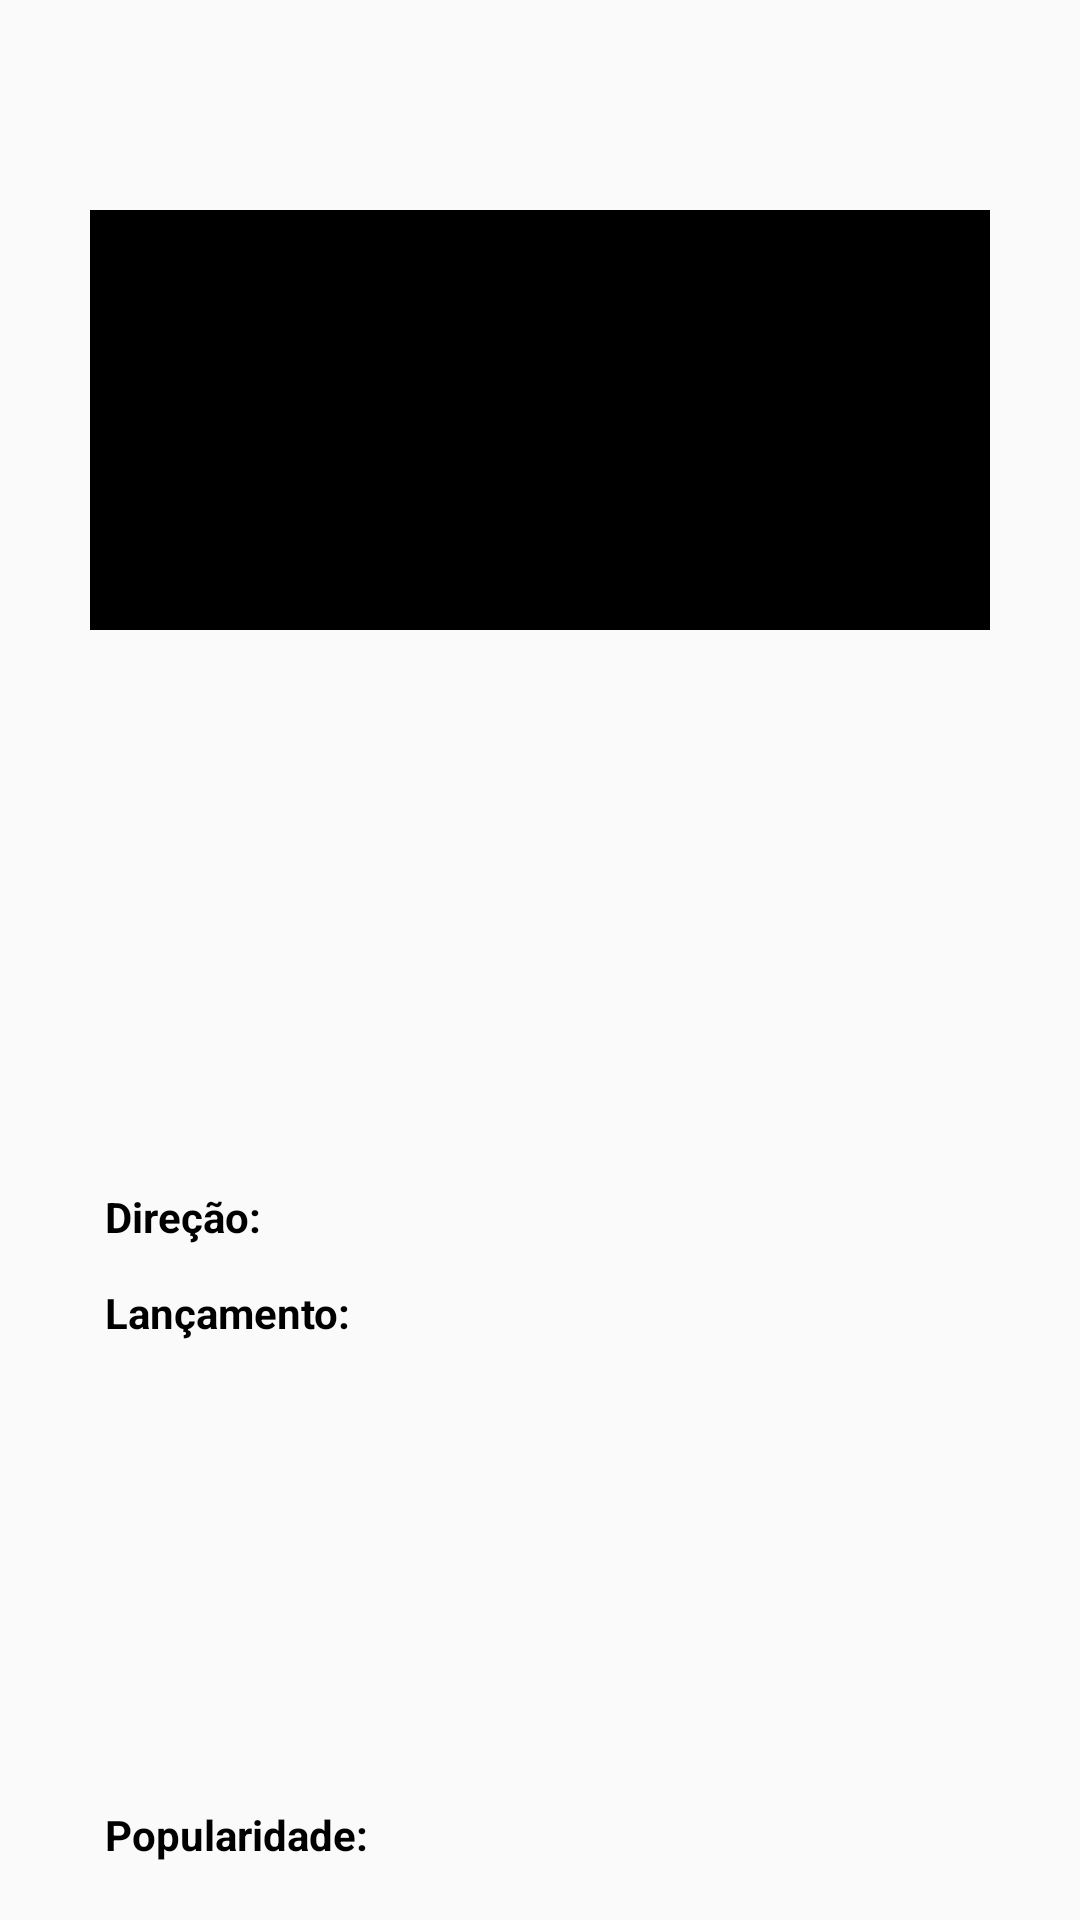

Android layout source for this screen:
<!-- AndroidManifest.xml: application theme AppTheme -->
<!-- res/layout/activity_dados_filme.xml -->
<?xml version="1.0" encoding="utf-8"?>
<RelativeLayout
    xmlns:android="http://schemas.android.com/apk/res/android"
    xmlns:app="http://schemas.android.com/apk/res-auto"
    xmlns:tools="http://schemas.android.com/tools"
    android:layout_width="match_parent"
    android:layout_height="match_parent"
    tools:context=".DadosFilmeActivity">

    <TextView
        android:id="@+id/titulo"
        android:layout_width="wrap_content"
        android:layout_height="wrap_content"
        android:layout_alignParentTop="true"
        android:layout_centerHorizontal="true"
        android:layout_marginTop="46dp"
        android:textColor="#000"
        android:textStyle="bold" />

    <ImageView
        android:id="@+id/poster"
        android:layout_width="300dp"
        android:layout_height="140dp"
        android:layout_alignParentTop="true"
        android:layout_centerHorizontal="true"
        android:layout_marginTop="70dp"
        app:srcCompat="@android:color/background_dark" />

    <TextView
        android:layout_width="wrap_content"
        android:layout_height="wrap_content"
        android:layout_alignStart="@+id/poster"
        android:layout_alignTop="@+id/direcao"
        android:text="Direção:"
        android:layout_marginRight="0dp"
        android:layout_marginLeft="5dp"
        android:textColor="#000"
        android:textStyle="bold" />

    <TextView
        android:id="@+id/direcao"
        android:layout_width="wrap_content"
        android:layout_height="wrap_content"
        android:layout_alignParentBottom="true"
        android:layout_alignParentStart="true"
        android:layout_marginBottom="225dp"
        android:layout_marginStart="75dp" />

    <TextView
        android:id="@+id/dataLancamento"
        android:layout_width="wrap_content"
        android:layout_height="wrap_content"
        android:layout_alignParentBottom="true"
        android:layout_centerHorizontal="true"
        android:layout_marginBottom="193dp" />

    <TextView
        android:layout_width="wrap_content"
        android:layout_height="wrap_content"
        android:layout_alignStart="@+id/poster"
        android:layout_alignTop="@+id/dataLancamento"
        android:text="Lançamento:"
        android:layout_marginRight="0dp"
        android:layout_marginLeft="5dp"
        android:textColor="#000"
        android:textStyle="bold" />

    <TextView
        android:id="@+id/descricao"
        android:layout_width="339dp"
        android:layout_height="123dp"
        android:layout_marginLeft="5dp"
        android:layout_alignParentBottom="true"
        android:layout_alignStart="@+id/poster"
        android:layout_marginBottom="53dp" />

    <TextView
        android:id="@+id/textView4"
        android:layout_width="102dp"
        android:layout_height="wrap_content"
        android:layout_alignParentBottom="true"
        android:layout_alignStart="@+id/poster"
        android:layout_marginBottom="19dp"
        android:text="Popularidade:"
        android:layout_marginLeft="5dp"
        android:textColor="#000"
        android:textStyle="bold" />

    <TextView
        android:id="@+id/popularidadeText"
        android:layout_width="wrap_content"
        android:layout_height="wrap_content"
        android:layout_alignStart="@+id/dataLancamento"
        android:layout_alignTop="@+id/textView4"
        android:layout_marginLeft="5dp" />
</RelativeLayout>
<!-- resources referenced by this layout -->
<resources>
  <style name="AppTheme" parent="Theme.AppCompat.Light.DarkActionBar">
          
          <item name="colorPrimary">@color/colorPrimary</item>
          <item name="colorPrimaryDark">@color/colorPrimaryDark</item>
          <item name="colorAccent">@color/colorAccent</item>
      </style>
  <!-- not gathered from this repository: default colours our renderer supplied (Android Studio template values) -->
  <color name="colorPrimary">#FF6200EE</color>
  <color name="colorPrimaryDark">#FF3700B3</color>
  <color name="colorAccent">#FF03DAC5</color>
</resources>
